Run: headless pygame with SDL's dummy video driver; simulated clock (each Clock.tick advances the game by its frame time, no real sleeping); random seed 0; keys injected as events and as key.get_pressed() state; no mouse input.
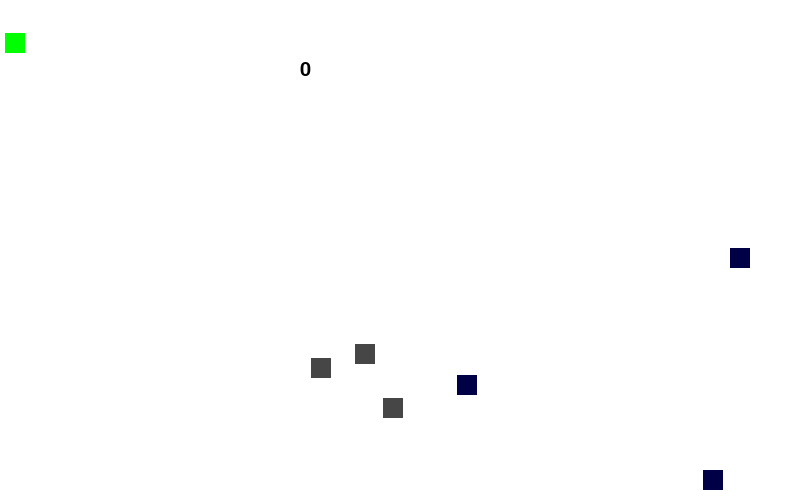
Frame 1 of 4 · flips 1–60 · no input
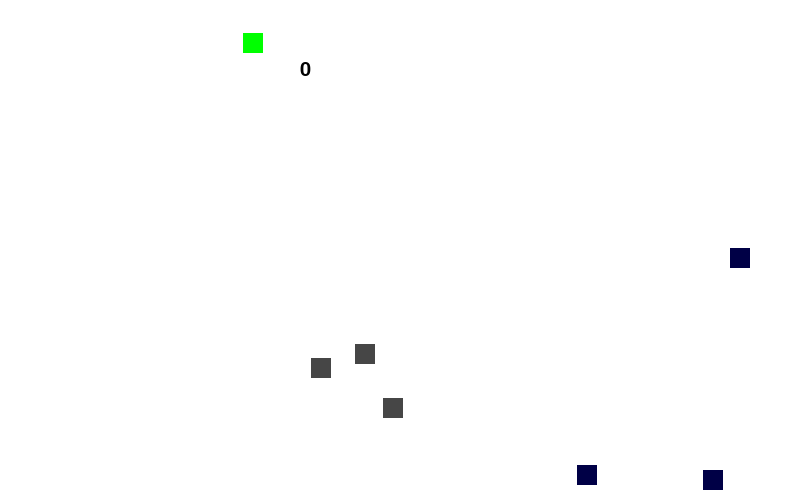
Frame 2 of 4 · flips 61–180 · tapped SPACE, RETURN · held RIGHT (→), D
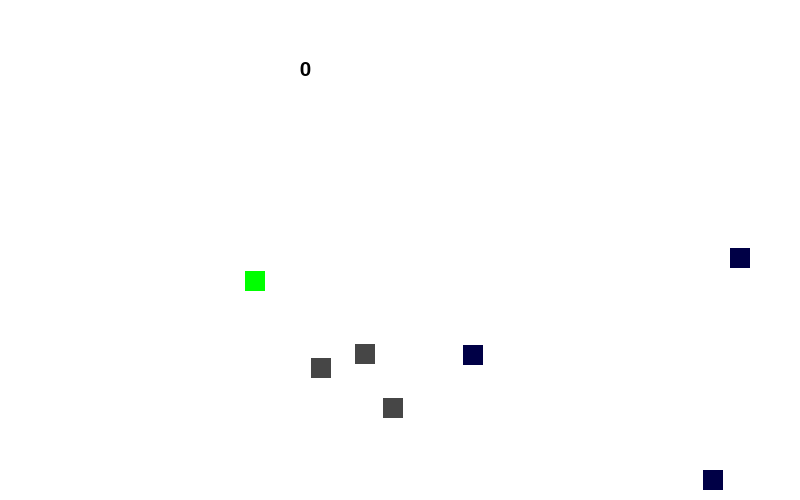
Frame 3 of 4 · flips 181–300 · held DOWN (↓), S
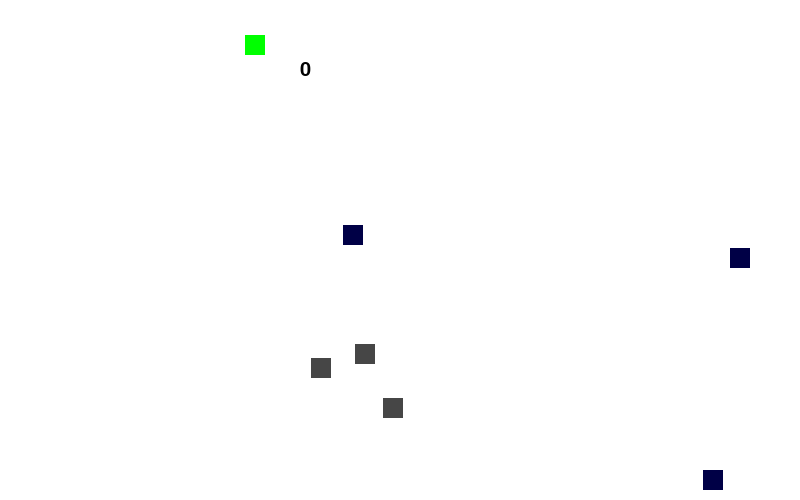
Frame 4 of 4 · flips 301–420 · held LEFT (←), A, UP (↑), W

The pygame program that drew these frames:

# Importerer pygame-biblioteket
import pygame as pg
import random as rd
import math as m

# Importerer piltastene
from pygame.locals import (K_UP, K_DOWN, K_LEFT, K_RIGHT)

# Initialisering av pygame
pg.init()
clock = pg.time.Clock()

# Lengde og høyde på vindu angitt i piksler
VINDULENGDE = 600
VINDUHOYDE = 450

# Lager en standard for bredden til alle objekter

breddeObjekter = 20

font = pg.font.Font(None, 30)


# Vindu og tittel
vindu = pg.display.set_mode((VINDULENGDE, VINDUHOYDE))
pg.display.set_caption("Pygame vindu")

# Lager farger
SVART = (0, 0, 70)
GRAA = (70, 70, 70)
HVIT = (255, 255, 255)
GRONN = (0, 255, 0)
ROD = (255, 0, 0)
BLAA = (0, 0, 255)


"""
  Tegne rektangel
        pg.draw.rect(vindu, self.farge, (self.xPosisjon, self.yPosisjon, breddeObjekter, breddeObjekter))
"""

# Klasse for spillbrettet
class SpilleBrett:
    # Lager diverse variabler til brettet
    hoyde = 500
    bredde = 800
    objekter = []
    
    # Lager vinduet
    vindu = pg.display.set_mode([bredde, hoyde])
    font = pg.font.SysFont("Tahoma", 18)
    
    # Legger til objekter 
    def leggTilObjekter(self, objekt):
        self.objekter.append(objekt)
        
    def fjernObjekt(self, objekt):
        self.objekter.remove(objekt)


class SpillObjekt:
    def __init__(self, xPosisjon, yPosisjon, farge, spillebrett):
        self.xPosisjon = xPosisjon
        self.yPosisjon = yPosisjon
        self.farge = farge
        
        self.brett = spillebrett
        
    def plassering(self):
        pg.draw.rect(vindu, self.farge, (self.xPosisjon, self.yPosisjon, breddeObjekter, breddeObjekter))
        
    def sjekkKollisjon(self, objekt):
        AvstandX = (self.xPosisjon - objekt.xPosisjon)**2
        AvstandY = (self.yPosisjon - objekt.yPosisjon)**2
        
        avstand = m.sqrt(AvstandX + AvstandY)
        
        if avstand < breddeObjekter:
            return True
    
    
class Mennesket(SpillObjekt):
    def __init__(self, xPosisjon, yPosisjon, farge, spillebrett, fart, bererSau, poeng, retning):
        super().__init__(xPosisjon, yPosisjon, farge, spillebrett)
        self.fart = fart
        self.bererSau = False
        self.poeng = poeng
        self.fartRetning = retning
        self.frysPosisjon = False
        
    def flytt(self, brett):
        if self.fartRetning == "hoyre" and self.xPosisjon < brett.bredde - breddeObjekter:
            self.xPosisjon += self.fart
        elif self.fartRetning == "venstre" and self.xPosisjon > 0:
            self.xPosisjon -= self.fart
        elif self.fartRetning == "opp" and self.yPosisjon > 0:
            self.yPosisjon -= self.fart
        elif self.fartRetning == "ned" and self.yPosisjon < brett.hoyde - breddeObjekter:
            self.yPosisjon += self.fart

class Spøkelse(SpillObjekt):
    def __init__(self, farge, xPosisjon, yPosisjon, spillebrett, vx, vy):
        super().__init__(xPosisjon, yPosisjon, farge, spillebrett)
        self.vx = vx
        self.vy = vy
    
    def flytt(self, brett):
        if self.xPosisjon + breddeObjekter <= 200 or self.xPosisjon + breddeObjekter >= brett.bredde-200:
            self.vx *= -1
        elif self.yPosisjon - breddeObjekter <= 0 or self.yPosisjon + breddeObjekter >= brett.hoyde:
            self.vy *= -1
        self.xPosisjon += self.vx
        self.yPosisjon += self.vy
        
class Sau(SpillObjekt):
    def __init__(self, farge, xPosisjon, yPosisjon, spillebrett, bert):
        super().__init__(xPosisjon, yPosisjon, farge, spillebrett)
        self.bert = False
    
    def plukkOpp(self):
        self.xPosisjon = 100000
        self.yPosisjon = 100000
        
    def tilbake(self, brett):
        self.xPosisjon = rd.randint(brett.bredde-200, brett.bredde)
        self.yPosisjon = rd.randint(0, brett.hoyde)
        
class Hindring(SpillObjekt):
    def __init__(self, farge, xPosisjon, yPosisjon, spillebrett):
        super().__init__(xPosisjon, yPosisjon, farge, spillebrett)
    

brett = SpilleBrett()

spøkelse = Spøkelse(SVART, rd.randint(200, 600), rd.randint(100, 400), brett,  1, 1)
mennesket = Mennesket(rd.randint(0, 100), rd.randint(0, 100), GRONN, brett, 2, False, 0, 0)


sauer = []

for i in range(3):
    sau = Sau(SVART, rd.randint(brett.bredde-200, brett.bredde), rd.randint(0, brett.hoyde), brett, False)
    sauer.append(sau)
    brett.leggTilObjekter(sau)
    
hindringer = []

for i in range(3):
    hindring = Hindring(GRAA, 200 + rd.randint(0, 400), 100 + rd.randint(0, 400), brett)
    hindringer.append(hindring)
    brett.leggTilObjekter(hindring)
    

brett.leggTilObjekter(spøkelse)
brett.leggTilObjekter(mennesket)

kollisjon = False

# Evig Løkke 
fortsett = True
while fortsett:
    
    # Sjekker hendelser fra brukeren
    for event in pg.event.get():
        
        # Trykke på "X" i vinduet
        if event.type == pg.QUIT:
            print(event)
            fortsett = False
    
    brett.vindu.fill((HVIT))
    
    spøkelse.flytt(brett)
    
    for objekt in brett.objekter:
        objekt.plassering()
        
    
    if mennesket.sjekkKollisjon(spøkelse):
        if not kollisjon:
            mennesket.poeng -= 1
            kollisjon = True
    else:
        kollisjon = False
        
    for sau in sauer:
        if mennesket.sjekkKollisjon(sau) and not mennesket.bererSau:
            mennesket.bererSau = True
            sau.plukkOpp()
            sau.bert = True
            mennesket.fart -= 1
            
        if mennesket.sjekkKollisjon(sau) and mennesket.bererSau:
            fortsett = False
            
        if mennesket.xPosisjon <= 200 and mennesket.bererSau and sau.bert:
            mennesket.poeng += 1
            sau.bert = False
            mennesket.bererSau = False
            mennesket.fart += 1
            sau.tilbake(brett)
    
    for hindring in hindringer:
        if mennesket.sjekkKollisjon(hindring):
            mennesket.fartRetning = 0
    
    
    # Henter en ordbok med status for alle tastatur-taster
    taster = pg.key.get_pressed()

    if taster[K_UP]:
        mennesket.fartRetning = "opp"
    elif taster[K_DOWN]:
        mennesket.fartRetning = "ned"
    elif taster[K_LEFT]:
        mennesket.fartRetning = "venstre"
    elif taster[K_RIGHT]:
        mennesket.fartRetning = "hoyre"   
    
        
    mennesket.flytt(brett) 
         
    tekst = font.render(str(mennesket.poeng), True, (0, 0, 0))
    vindu.blit(tekst, (VINDULENGDE/2, 60))     
    
    # Oppdaterer alt innhold i vinduet
    pg.display.flip()
    
    clock.tick(60)

# Avslutter pygame
pg.quit()
